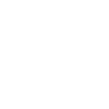
t = 0.00 s
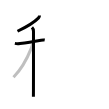
t = 3.25 s
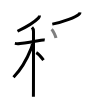
t = 6.50 s
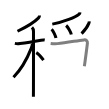
t = 9.50 s
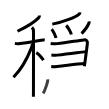
t = 12.75 s
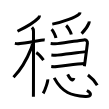
t = 16.00 s

The animated SVG that drew these frames (rendered in a browser with its animation timeline set to each time). Animation: 16 SMIL elements (animate=16); one cycle of 16.00 s.

<svg width="109px" height="109px" viewBox="0 0 px 109px" xmlns="http://www.w3.org/2000/svg" xmlns:xlink="http://www.w3.org/1999/xlink" xml:space="preserve" version="1.1"  baseProfile="full">
<path d="M39.51,15.5c-0.06,0.89-0.36,1.67-0.91,2.35c-3.35,3.4-12.22,9.15-21.1,13.4" style="fill:none;stroke:black;stroke-width:3;opacity:0">
  <animate attributeType="CSS" attributeName="opacity" from="0" to="1" begin="0s" dur="1s" repeatCount="0" fill="freeze" />
</path>
<path d="M14.87,43.35c1.88,0.4,3.85,0.29,5.15,0.12c5.69-0.72,15.45-2.3,21.01-3.29c0.8-0.14,2.6-0.3,3.7-0.1" style="fill:none;stroke:black;stroke-width:3;opacity:0">
  <animate attributeType="CSS" attributeName="opacity" from="0" to="1" begin="1s" dur="1s" repeatCount="0" fill="freeze" />
</path>
<path d="M31.95,27.41c1.01,1.01,1.54,2.46,1.54,4.03s0.03,40.61-0.04,57.82c-0.01,3.83-0.03,6.56-0.04,7.5" style="fill:none;stroke:black;stroke-width:3;opacity:0">
  <animate attributeType="CSS" attributeName="opacity" from="0" to="1" begin="2s" dur="1s" repeatCount="0" fill="freeze" />
</path>
<path d="M32.43,43.47c0,1.03-0.67,3.52-1.2,4.87C27.34,58.09,20.53,70,13.5,77.25" style="fill:none;stroke:black;stroke-width:3;opacity:0">
  <animate attributeType="CSS" attributeName="opacity" from="0" to="1" begin="3s" dur="1s" repeatCount="0" fill="freeze" />
</path>
<path d="M36.25,52.62c3.04,1.78,5.61,5.34,7.25,7.62" style="fill:none;stroke:black;stroke-width:3;opacity:0">
  <animate attributeType="CSS" attributeName="opacity" from="0" to="1" begin="4s" dur="1s" repeatCount="0" fill="freeze" />
</path>
<path d="M80.01,12.39c-0.07,0.82-0.44,1.46-1.1,1.93c-3.28,2.77-14.77,7.63-26.62,9.79" style="fill:none;stroke:black;stroke-width:3;opacity:0">
  <animate attributeType="CSS" attributeName="opacity" from="0" to="1" begin="5s" dur="1s" repeatCount="0" fill="freeze" />
</path>
<path d="M51.62,29.25c1.53,1.55,3.95,6.39,4.34,8.81" style="fill:none;stroke:black;stroke-width:3;opacity:0">
  <animate attributeType="CSS" attributeName="opacity" from="0" to="1" begin="6s" dur="1s" repeatCount="0" fill="freeze" />
</path>
<path d="M66.12,25.5c1.83,1.59,4.73,6.54,5.19,9.01" style="fill:none;stroke:black;stroke-width:3;opacity:0">
  <animate attributeType="CSS" attributeName="opacity" from="0" to="1" begin="7s" dur="1s" repeatCount="0" fill="freeze" />
</path>
<path d="M89.15,21.39c0.11,0.72,0,1.39-0.32,2.01c-1.15,2.87-3.17,6.07-7.21,10.22" style="fill:none;stroke:black;stroke-width:3;opacity:0">
  <animate attributeType="CSS" attributeName="opacity" from="0" to="1" begin="8s" dur="1s" repeatCount="0" fill="freeze" />
</path>
<path d="M50.66,43.42c2.36,0.3,4.34,0.46,6.71,0.21c9.19-0.96,19.05-2.8,26.5-3.74c2.28-0.29,3.81,1.12,3.54,3.41c-0.66,5.57-1.45,11.44-2.33,18c-0.22,1.63-0.46,3.27-0.75,4.89" style="fill:none;stroke:black;stroke-width:3;opacity:0">
  <animate attributeType="CSS" attributeName="opacity" from="0" to="1" begin="9s" dur="1s" repeatCount="0" fill="freeze" />
</path>
<path d="M51.38,54.94c2.03,0.23,3.8,0.38,5.85,0.18c13.2-1.3,21.56-2.73,28.82-3.5" style="fill:none;stroke:black;stroke-width:3;opacity:0">
  <animate attributeType="CSS" attributeName="opacity" from="0" to="1" begin="10s" dur="1s" repeatCount="0" fill="freeze" />
</path>
<path d="M51.24,66.49c2.03,0.25,3.84,0.23,5.88,0.01c10.71-1.17,20.2-2.58,27.48-2.96" style="fill:none;stroke:black;stroke-width:3;opacity:0">
  <animate attributeType="CSS" attributeName="opacity" from="0" to="1" begin="11s" dur="1s" repeatCount="0" fill="freeze" />
</path>
<path d="M47.76,79.38c0.26,1.98-2.56,10.71-4.61,14.01" style="fill:none;stroke:black;stroke-width:3;opacity:0">
  <animate attributeType="CSS" attributeName="opacity" from="0" to="1" begin="12s" dur="1s" repeatCount="0" fill="freeze" />
</path>
<path d="M54.18,77.87c8.07,14.88,17.32,17.88,31.1,18.56c6.36,0.31,6.82-3.2,1.6-5.98" style="fill:none;stroke:black;stroke-width:3;opacity:0">
  <animate attributeType="CSS" attributeName="opacity" from="0" to="1" begin="13s" dur="1s" repeatCount="0" fill="freeze" />
</path>
<path d="M67.69,74.44c1.28,2.79,5.06,8.73,6.19,3.56" style="fill:none;stroke:black;stroke-width:3;opacity:0">
  <animate attributeType="CSS" attributeName="opacity" from="0" to="1" begin="14s" dur="1s" repeatCount="0" fill="freeze" />
</path>
<path d="M87.92,74.95c3.16,2.32,6.72,5.75,9.31,10.35" style="fill:none;stroke:black;stroke-width:3;opacity:0">
  <animate attributeType="CSS" attributeName="opacity" from="0" to="1" begin="15s" dur="1s" repeatCount="0" fill="freeze" />
</path>
</svg>
